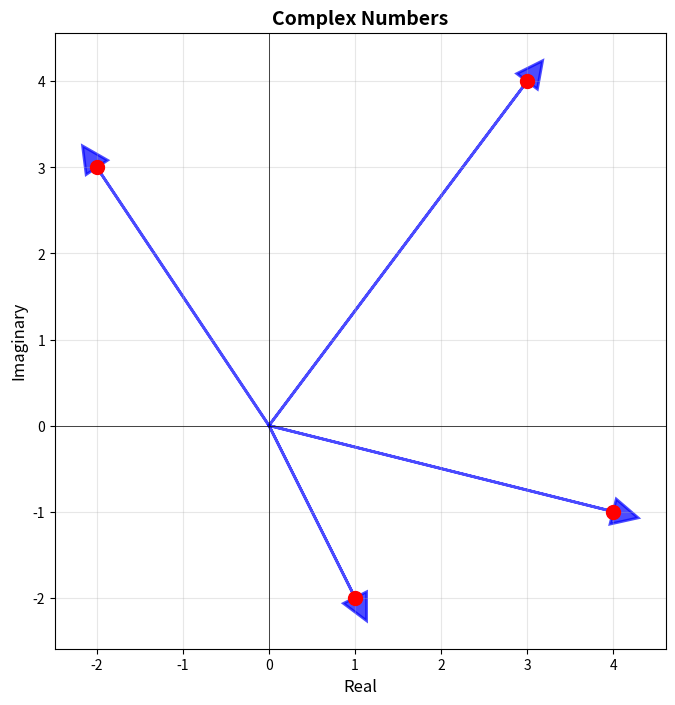

Write the Python code that produced this figure.
"""
Definition of Complex Numbers
Python script demonstrating the structure and properties
"""

import numpy as np
import matplotlib.pyplot as plt

def basic_definition():
    """Demonstrate basic definition"""
    print("=" * 60)
    print("DEFINITION: z = a + bi")
    print("=" * 60)
    
    z1 = 3 + 4j
    z2 = 1 - 2j
    
    print(f"\nz₁ = {z1}")
    print(f"  Real part: {z1.real}")
    print(f"  Imaginary part: {z1.imag}")
    
    print(f"\nz₂ = {z2}")
    print(f"  Real part: {z2.real}")
    print(f"  Imaginary part: {z2.imag}")

def imaginary_unit():
    """Demonstrate powers of i"""
    print("\n" + "=" * 60)
    print("POWERS OF i")
    print("=" * 60)
    
    i = 1j
    for n in range(9):
        print(f"i^{n} = {i**n}")

def visualize():
    """Create visualizations"""
    print("\n" + "=" * 60)
    print("CREATING VISUALIZATION")
    print("=" * 60)
    
    fig, ax = plt.subplots(figsize=(10, 8))
    
    examples = [3+4j, 1-2j, -2+3j, 4-1j]
    
    for z in examples:
        ax.arrow(0, 0, z.real, z.imag, head_width=0.3, head_length=0.3,
                fc='blue', ec='blue', linewidth=2, alpha=0.7)
        ax.plot(z.real, z.imag, 'ro', markersize=10)
    
    ax.axhline(y=0, color='k', linewidth=0.5)
    ax.axvline(x=0, color='k', linewidth=0.5)
    ax.grid(True, alpha=0.3)
    ax.set_xlabel('Real', fontsize=12)
    ax.set_ylabel('Imaginary', fontsize=12)
    ax.set_title('Complex Numbers', fontsize=14, fontweight='bold')
    ax.set_aspect('equal')
    
    plt.savefig('complex_definition.png', dpi=150, bbox_inches='tight')
    print("✓ Saved as 'complex_definition.png'")
    plt.close()

def main():
    print("\n" + "📐" * 30)
    print("DEFINITION OF COMPLEX NUMBERS")
    print("📐" * 30)
    
    basic_definition()
    imaginary_unit()
    visualize()
    
    print("\n" + "=" * 60)
    print("KEY TAKEAWAYS")
    print("=" * 60)
    print("1. z = a + bi where a, b ∈ ℝ")
    print("2. i² = -1")
    print("3. Real part: Re(z) = a")
    print("4. Imaginary part: Im(z) = b")
    print("=" * 60)

if __name__ == "__main__":
    main()
